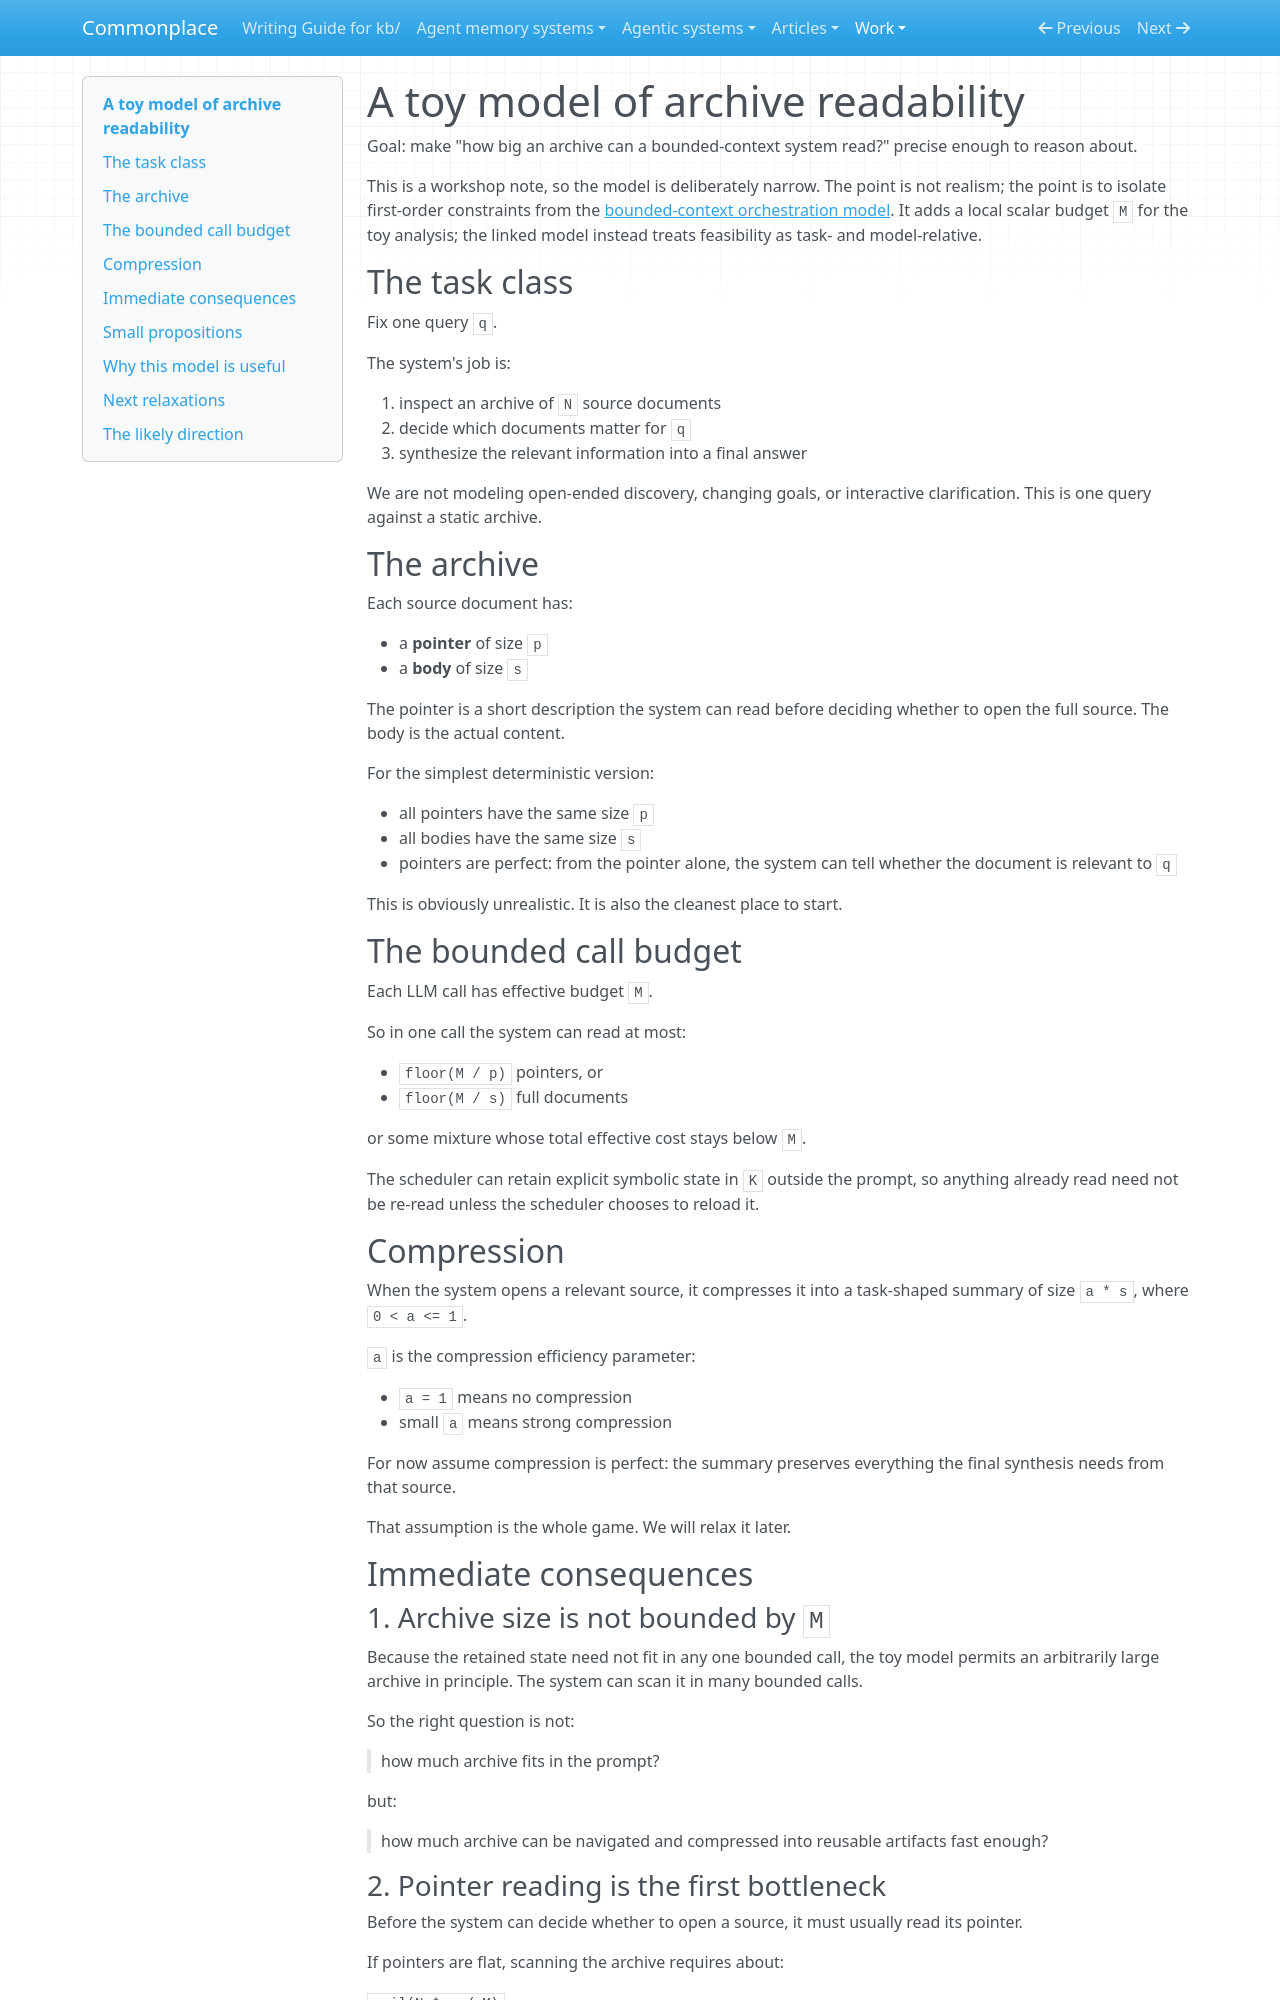

repository: zby/commonplace · page: work/agent-complexity-theory/archive-readability-toy-model/index.html · generator: mkdocs

# A toy model of archive readability

Goal: make "how big an archive can a bounded-context system read?" precise enough to reason about.

This is a workshop note, so the model is deliberately narrow. The point is not realism; the point is to isolate first-order constraints from the [bounded-context orchestration model](../../theory/bounded-context-orchestration-model.md). It adds a local scalar budget `M` for the toy analysis; the linked model instead treats feasibility as task- and model-relative.

## The task class

Fix one query `q`.

The system's job is:

1. inspect an archive of `N` source documents
2. decide which documents matter for `q`
3. synthesize the relevant information into a final answer

We are not modeling open-ended discovery, changing goals, or interactive clarification. This is one query against a static archive.

## The archive

Each source document has:

- a **pointer** of size `p`
- a **body** of size `s`

The pointer is a short description the system can read before deciding whether to open the full source. The body is the actual content.

For the simplest deterministic version:

- all pointers have the same size `p`
- all bodies have the same size `s`
- pointers are perfect: from the pointer alone, the system can tell whether the document is relevant to `q`

This is obviously unrealistic. It is also the cleanest place to start.

## The bounded call budget

Each LLM call has effective budget `M`.

So in one call the system can read at most:

- `floor(M / p)` pointers, or
- `floor(M / s)` full documents

or some mixture whose total effective cost stays below `M`.

The scheduler can retain explicit symbolic state in `K` outside the prompt, so anything already read need not be re-read unless the scheduler chooses to reload it.

## Compression

When the system opens a relevant source, it compresses it into a task-shaped summary of size `a * s`, where `0 < a <= 1`.

`a` is the compression efficiency parameter:

- `a = 1` means no compression
- small `a` means strong compression

For now assume compression is perfect: the summary preserves everything the final synthesis needs from that source.

That assumption is the whole game. We will relax it later.

## Immediate consequences

### 1. Archive size is not bounded by `M`

Because the retained state need not fit in any one bounded call, the toy model permits an arbitrarily large archive in principle. The system can scan it in many bounded calls.

So the right question is not:

> how much archive fits in the prompt?

but:

> how much archive can be navigated and compressed into reusable artifacts fast enough?
